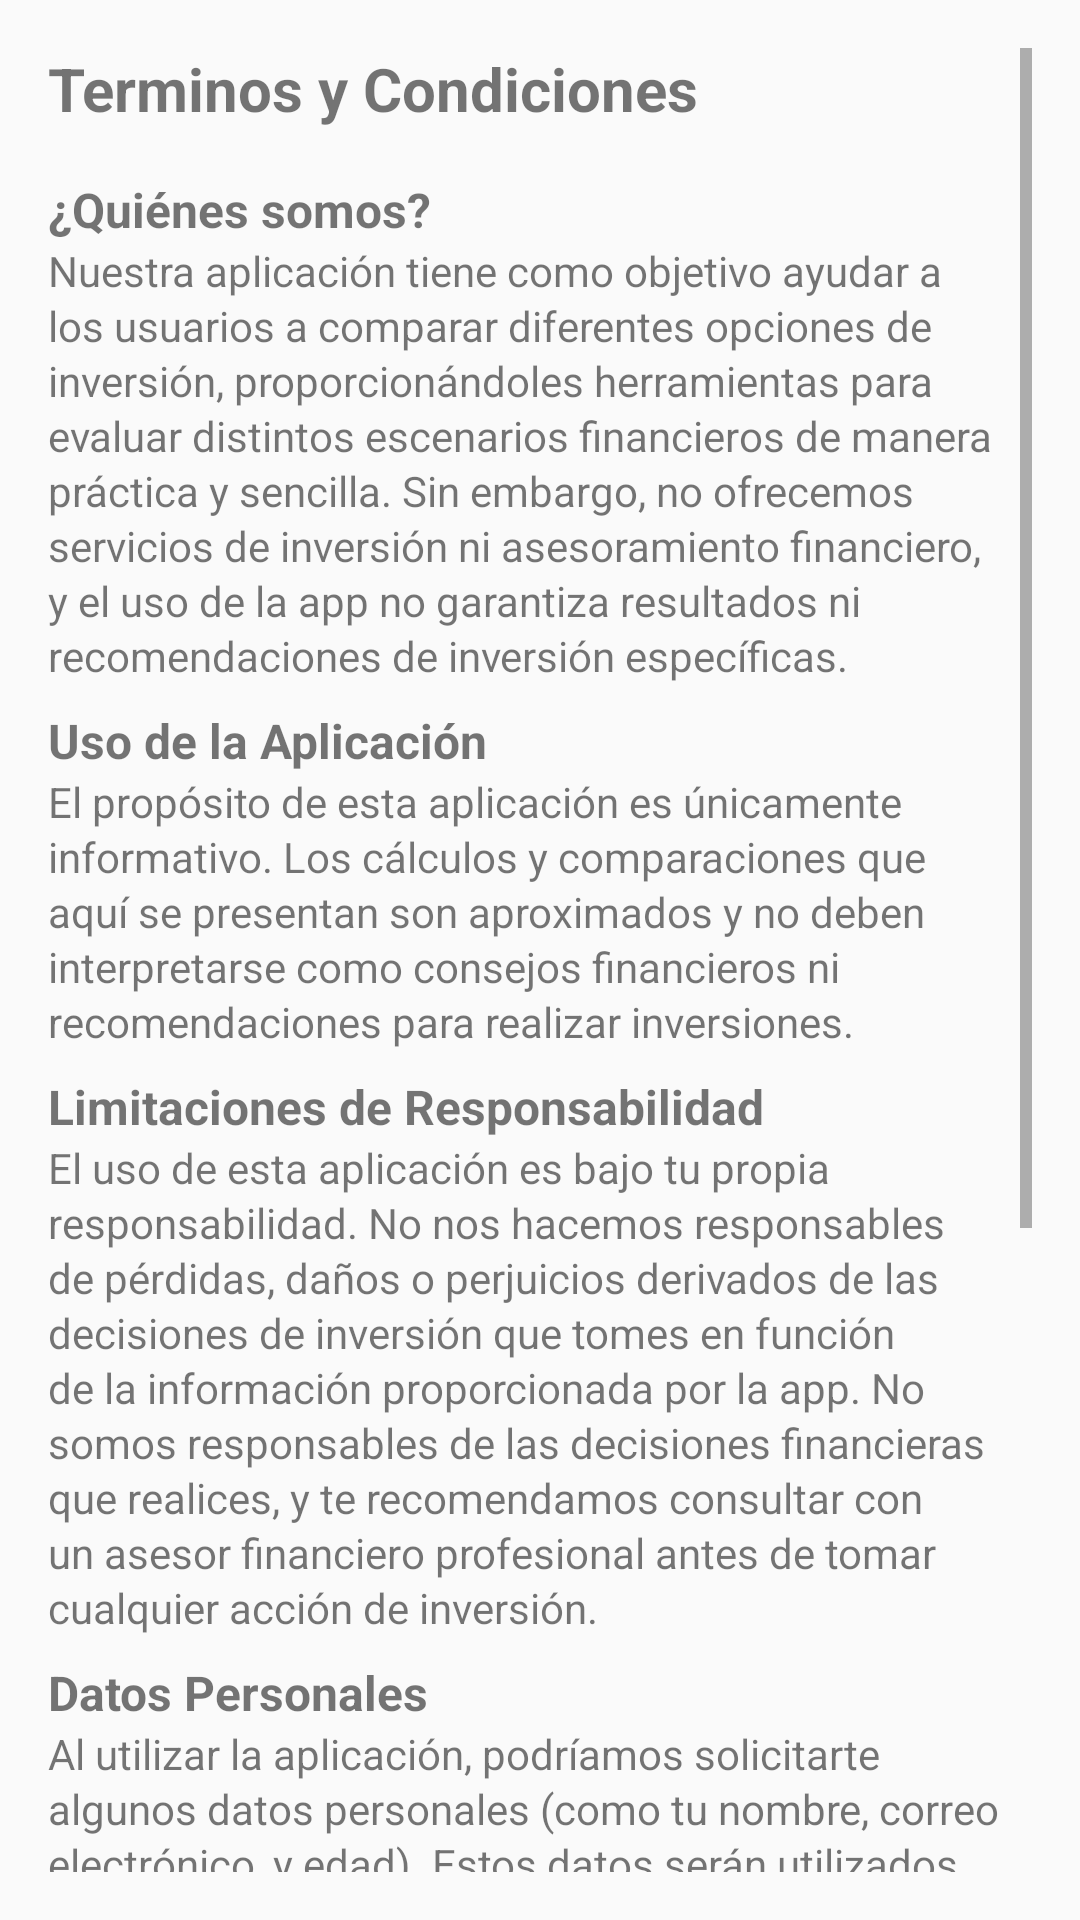

Write the Android layout XML for this screen, with the resource values it uses.
<!-- AndroidManifest.xml: activity theme Theme.InvesMatch.DarkActionBar -->
<!-- res/layout/activity_terms_and_conditions.xml -->
<?xml version="1.0" encoding="utf-8"?>
<LinearLayout xmlns:android="http://schemas.android.com/apk/res/android"
    android:layout_width="match_parent"
    android:layout_height="match_parent"
    android:orientation="vertical"
    android:padding="16dp">

    

    <ScrollView
        android:layout_width="match_parent"
        android:layout_height="match_parent">

        <LinearLayout
            android:layout_width="match_parent"
            android:layout_height="wrap_content"
            android:orientation="vertical">

            <TextView
                android:id="@+id/tvTitle"
                android:layout_width="match_parent"
                android:layout_height="wrap_content"
                android:textStyle="bold"
                android:textSize="20sp"
                android:layout_marginBottom="16dp"
                android:text="Terminos y Condiciones"/>

            <TextView
                android:layout_width="match_parent"
                android:layout_height="wrap_content"
                android:textStyle="bold"
                android:textSize="16sp"
                android:text="¿Quiénes somos?"/>

            <TextView
                android:layout_width="match_parent"
                android:layout_height="wrap_content"
                android:textSize="14sp"
                android:lineSpacingExtra="2dp"
                android:layout_marginBottom="8dp"
                android:text="Nuestra aplicación tiene como objetivo ayudar a los usuarios a comparar diferentes opciones de inversión, proporcionándoles herramientas para evaluar distintos escenarios financieros de manera práctica y sencilla. Sin embargo, no ofrecemos servicios de inversión ni asesoramiento financiero, y el uso de la app no garantiza resultados ni recomendaciones de inversión específicas." />

            <TextView
                android:layout_width="match_parent"
                android:layout_height="wrap_content"
                android:textStyle="bold"
                android:textSize="16sp"
                android:text="Uso de la Aplicación"/>

            <TextView
                android:layout_width="match_parent"
                android:layout_height="wrap_content"
                android:textSize="14sp"
                android:lineSpacingExtra="2dp"
                android:layout_marginBottom="8dp"
                android:text="El propósito de esta aplicación es únicamente informativo. Los cálculos y comparaciones que aquí se presentan son aproximados y no deben interpretarse como consejos financieros ni recomendaciones para realizar inversiones." />

            <TextView
                android:layout_width="match_parent"
                android:layout_height="wrap_content"
                android:textStyle="bold"
                android:textSize="16sp"
                android:text="Limitaciones de Responsabilidad"/>

            <TextView
                android:layout_width="match_parent"
                android:layout_height="wrap_content"
                android:textSize="14sp"
                android:lineSpacingExtra="2dp"
                android:layout_marginBottom="8dp"
                android:text="El uso de esta aplicación es bajo tu propia responsabilidad. No nos hacemos responsables de pérdidas, daños o perjuicios derivados de las decisiones de inversión que tomes en función de la información proporcionada por la app. No somos responsables de las decisiones financieras que realices, y te recomendamos consultar con un asesor financiero profesional antes de tomar cualquier acción de inversión." />

            <TextView
                android:layout_width="match_parent"
                android:layout_height="wrap_content"
                android:textStyle="bold"
                android:textSize="16sp"
                android:text="Datos Personales"/>

            <TextView
                android:layout_width="match_parent"
                android:layout_height="wrap_content"
                android:textSize="14sp"
                android:lineSpacingExtra="2dp"
                android:layout_marginBottom="8dp"
                android:text="Al utilizar la aplicación, podríamos solicitarte algunos datos personales (como tu nombre, correo electrónico, y edad). Estos datos serán utilizados exclusivamente para mejorar tu experiencia en la app y no serán compartidos con terceros sin tu consentimiento." />

            <TextView
                android:layout_width="match_parent"
                android:layout_height="wrap_content"
                android:textStyle="bold"
                android:textSize="16sp"
                android:text="Exoneración de Responsabilidad"/>

            <TextView
                android:layout_width="match_parent"
                android:layout_height="wrap_content"
                android:textSize="14sp"
                android:lineSpacingExtra="2dp"
                android:layout_marginBottom="8dp"
                android:text="No garantizamos la exactitud o integridad de la información que aparece en esta aplicación, y no asumimos ninguna responsabilidad por cualquier error u omisión. Tampoco somos responsables por la interrupción o mal funcionamiento de la app por motivos técnicos o externos." />

            <TextView
                android:layout_width="match_parent"
                android:layout_height="wrap_content"
                android:textStyle="bold"
                android:textSize="16sp"
                android:text="Modificaciones a los Términos y Condiciones"/>

            <TextView
                android:layout_width="match_parent"
                android:layout_height="wrap_content"
                android:textSize="14sp"
                android:lineSpacingExtra="2dp"
                android:layout_marginBottom="8dp"
                android:text="Nos reservamos el derecho de modificar estos Términos y Condiciones en cualquier momento. Los cambios serán reflejados en esta misma sección, por lo que te recomendamos revisarlos periódicamente." />

        </LinearLayout>

    </ScrollView>


</LinearLayout>
<!-- resources referenced by this layout -->
<resources>
  <style name="Theme.InvesMatch.DarkActionBar" parent="Theme.AppCompat.Light.DarkActionBar">
          <item name="colorPrimary">@color/purple</item>
          <item name="colorSecondary">@color/green</item>
          <item name="android:buttonStyle">@style/PurpleButton</item>
      </style>
  <color name="purple">#763EF7</color>
  <color name="green">#73eba6</color>
  <style name="PurpleButton" parent="Widget.AppCompat.Button">
          <item name="android:background">@drawable/rounded_button</item>
          <item name="android:elevation">4dp</item>
          <item name="android:padding">16dp</item>
          <item name="android:textColor">@color/white</item>
          <item name="android:textSize">16sp</item>
      </style>
  <!-- drawable rounded_button (drawable) -->
  <?xml version="1.0" encoding="utf-8"?>
  <shape xmlns:android="http://schemas.android.com/apk/res/android">
      <corners android:radius="4dp" />
      <solid android:color="@color/purple" />
  
  </shape>
  <color name="white">#FFFFFFFF</color>
</resources>
